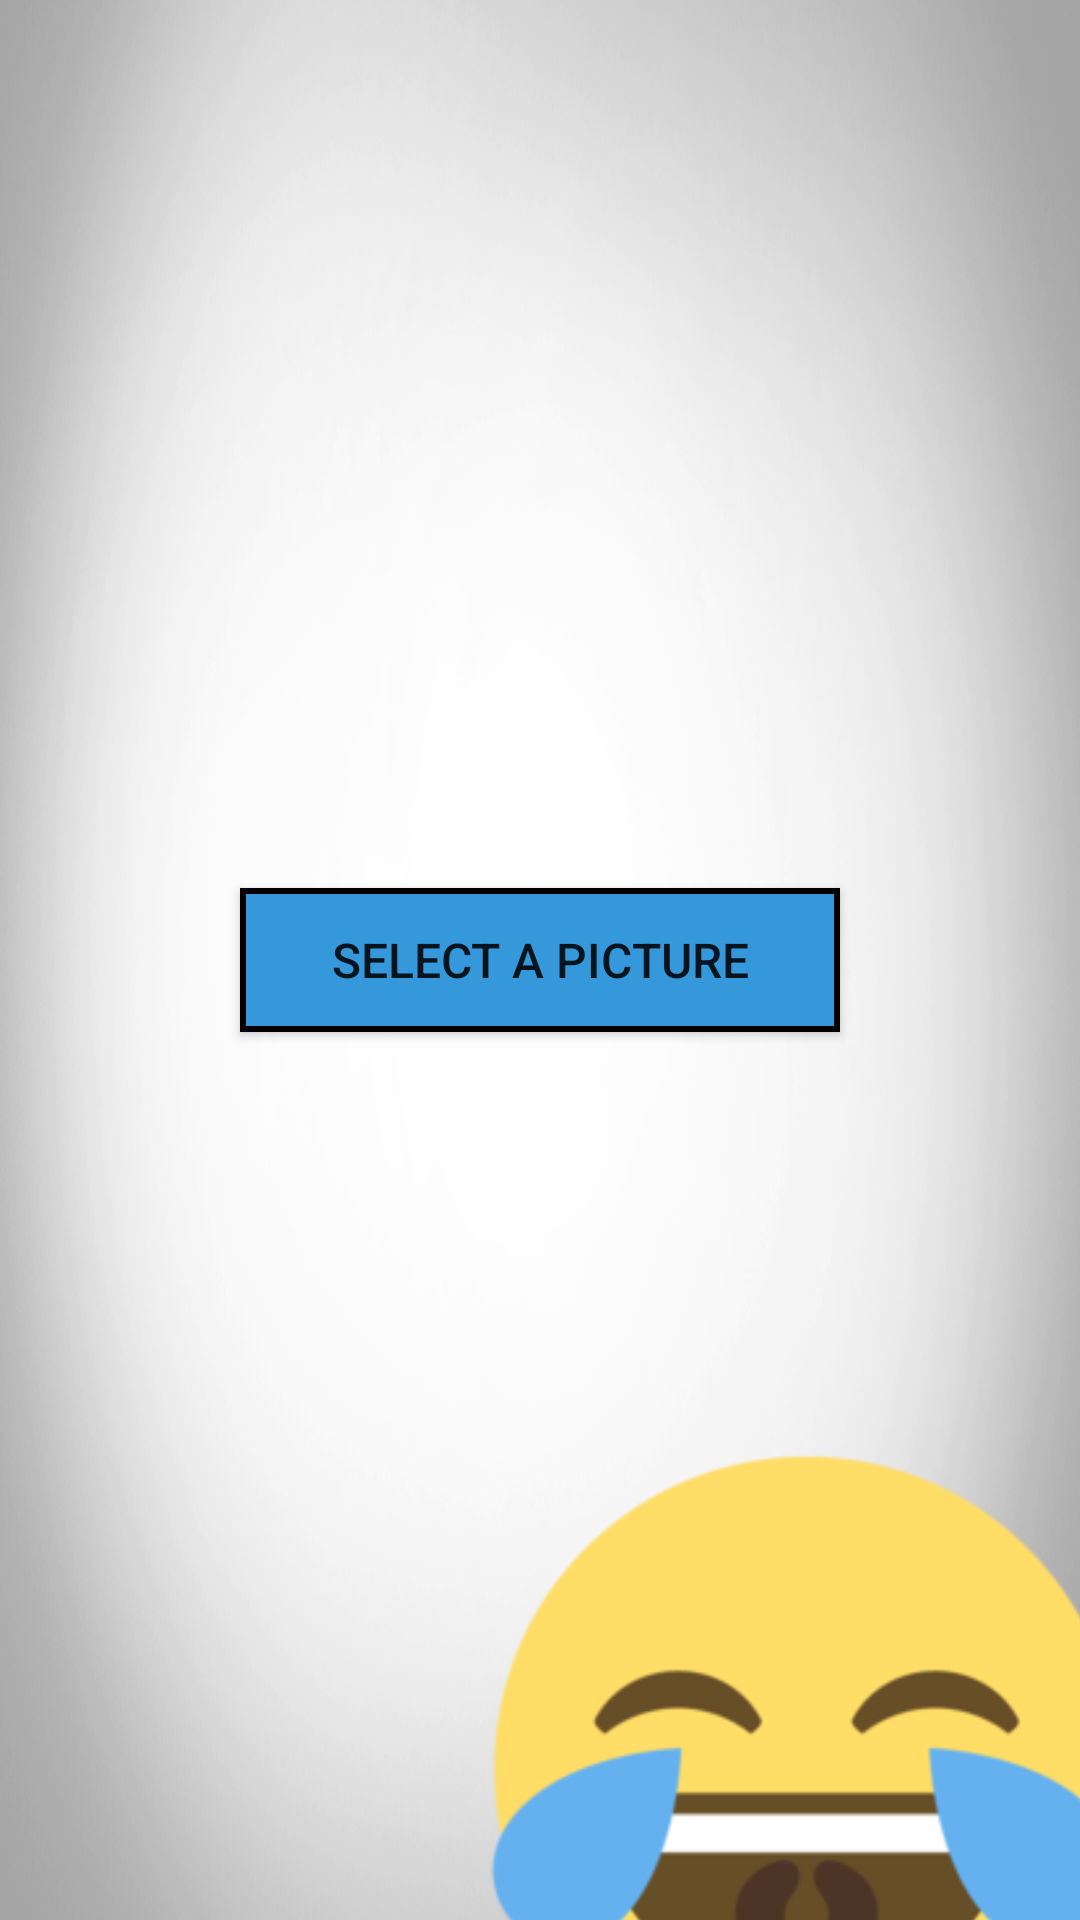

The Android layout XML behind this screen, and the referenced resources:
<!-- AndroidManifest.xml: application theme CustomActionBarTheme -->
<!-- res/layout/activity_main.xml -->
<?xml version="1.0" encoding="utf-8"?>
<RelativeLayout xmlns:android="http://schemas.android.com/apk/res/android"
    xmlns:tools="http://schemas.android.com/tools" android:layout_width="match_parent"
    android:layout_height="match_parent"
    android:background="@drawable/fond"
    tools:context=".MainActivity">


    <ImageView
        android:id="@+id/smiley"
        android:layout_width="222dp"
        android:layout_height="260dp"
        android:layout_marginRight="-20dp"
        android:layout_marginBottom="-80dp"
        android:layout_alignParentBottom="true"
        android:layout_alignParentRight="true"
        android:src="@drawable/aemoji1f602">
    </ImageView>

    <Button
        android:id="@+id/b_select"
        android:layout_centerInParent="true"
        android:text="Select a picture"
        android:layout_marginLeft="42dp"
        android:layout_marginBottom="8dp"
        android:layout_marginRight="42dp"
        android:layout_marginTop="8dp"
        android:background="@drawable/boutonbegin"
        android:textSize="16dp"
        android:layout_width="200dp"
        android:layout_height="wrap_content" />

    <ImageView
        android:id="@+id/imgView"
        android:layout_width="fill_parent"
        android:layout_height="fill_parent"
        android:layout_weight="1" >
    </ImageView>





</RelativeLayout>
<!-- resources referenced by this layout -->
<resources>
  <!-- drawable aemoji1f602: png bitmap (drawable, 15560 bytes) -->
  <!-- drawable boutonbegin (drawable) -->
  <?xml version="1.0" encoding="utf-8"?>
  <shape xmlns:android="http://schemas.android.com/apk/res/android"
      android:shape="rectangle">
      <solid android:color="#3498db" />
  
      <stroke
          android:width="2dp"
          android:color="#000000" />
  
  </shape>
  <!-- drawable fond: jpg bitmap (drawable, 111123 bytes) -->
  <style name="CustomActionBarTheme" parent="@style/Theme.AppCompat.Light.DarkActionBar">
          <item name="android:actionBarStyle">@style/MyActionBar</item>
          <item name="android:actionBarTabTextStyle">@style/MyActionBarTabText</item>
          <item name="android:actionMenuTextColor">@color/actionbar_text</item>
  
          
          <item name="actionBarStyle">@style/MyActionBar</item>
          <item name="actionBarTabTextStyle">@style/MyActionBarTabText</item>
          <item name="actionMenuTextColor">@color/actionbar_text</item>
      </style>
  <style name="MyActionBar" parent="@style/Widget.AppCompat.Light.ActionBar.Solid.Inverse">
      <item name="android:background">@color/actionbar_background</item>
      <item name="android:titleTextStyle">@style/MyActionBarTitleText</item>
  
          <item name="background">@color/actionbar_background</item>
          <item name="titleTextStyle">@style/MyActionBarTitleText</item>
      </style>
  <style name="MyActionBarTabText" parent="@style/Widget.AppCompat.ActionBar.TabText">
          <item name="android:textColor">@color/actionbar_text</item>
      </style>
  <color name="actionbar_text">#ffffff</color>
  <color name="actionbar_background">#3498db</color>
  <style name="MyActionBarTitleText" parent="@style/TextAppearance.AppCompat.Widget.ActionBar.Title">
          <item name="android:textColor">@color/actionbar_text</item>
      </style>
</resources>
